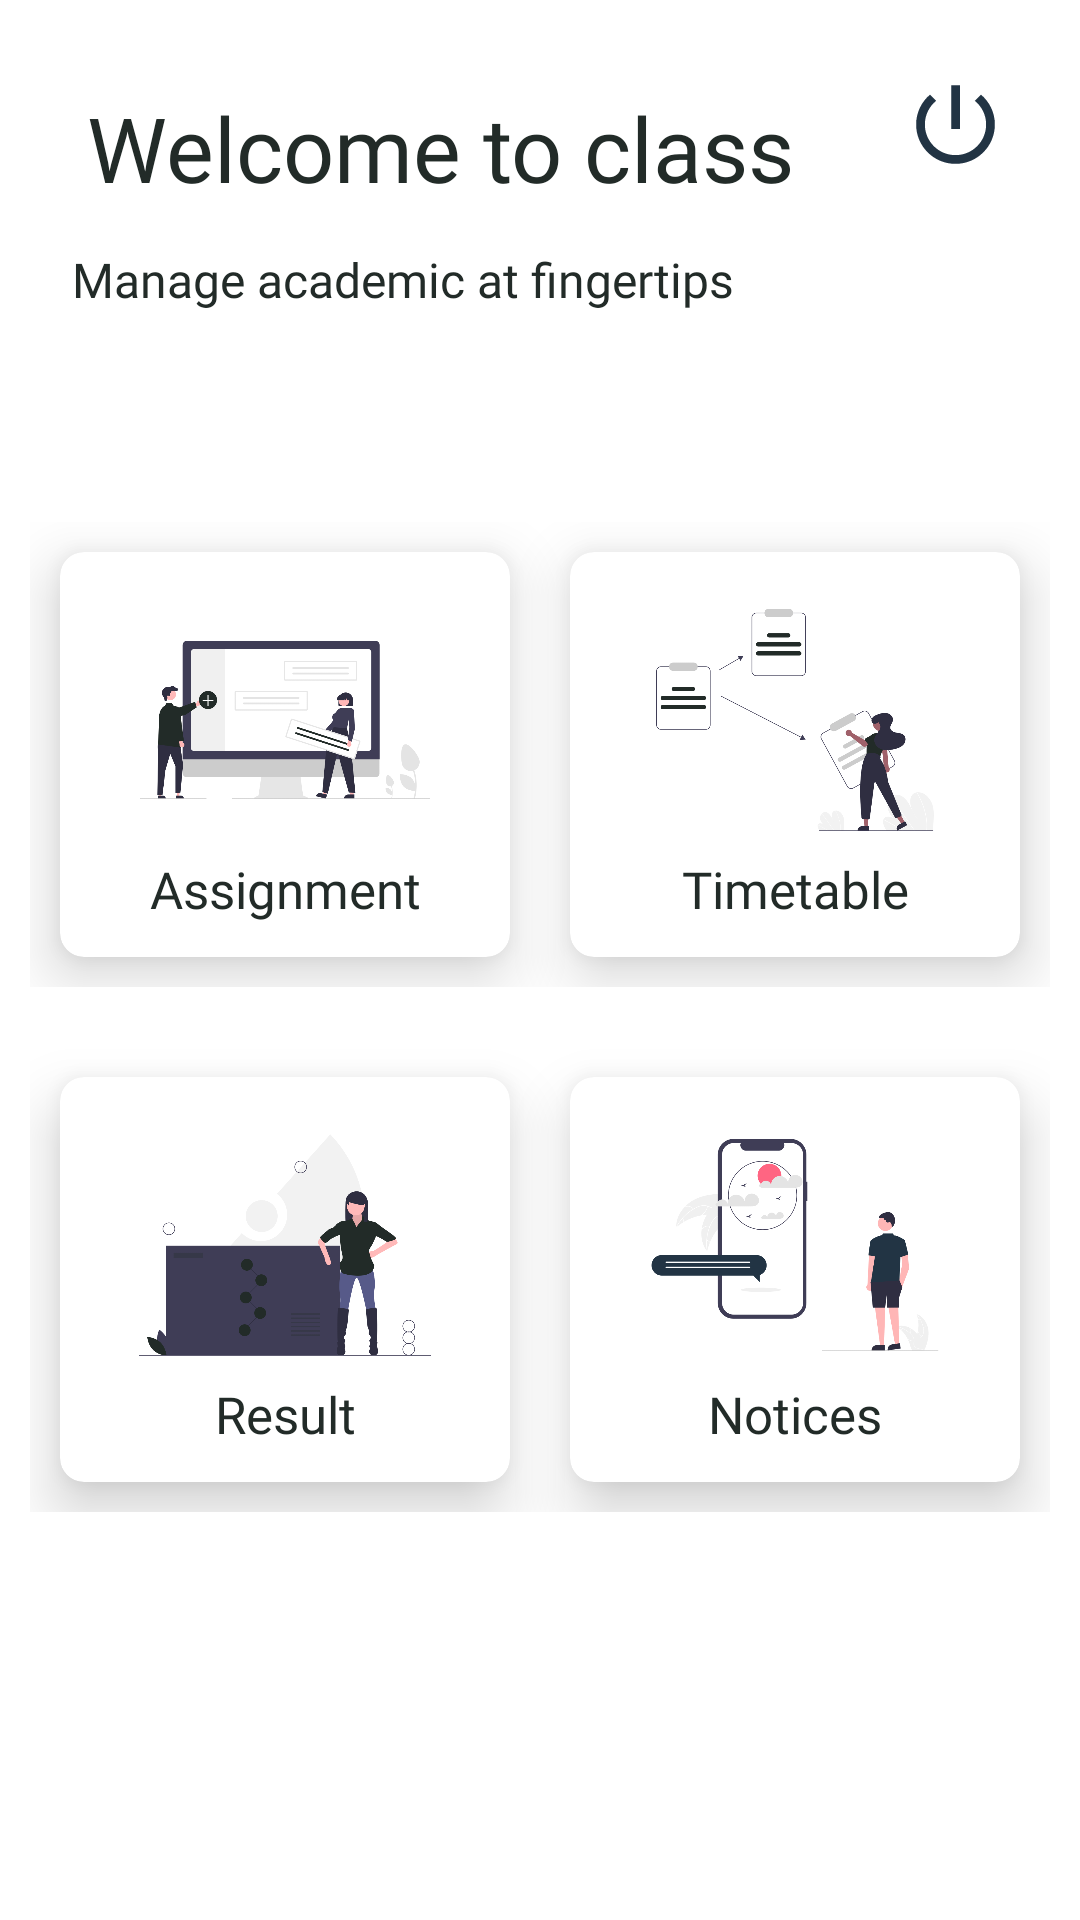

Reconstruct the res/layout file that produces this screen, plus the resources it refers to.
<!-- AndroidManifest.xml: application theme Theme.TeachersAssistant -->
<!-- res/layout/fragment_student_main.xml -->
<?xml version="1.0" encoding="utf-8"?>
<FrameLayout
    xmlns:android="http://schemas.android.com/apk/res/android"
    xmlns:tools="http://schemas.android.com/tools"
    xmlns:app="http://schemas.android.com/apk/res-auto"
    android:layout_width="match_parent"
    android:layout_height="match_parent"
    tools:context=".student.StudentMainFragment">

    <ScrollView
        android:layout_width="match_parent"
        android:layout_height="match_parent">

        <androidx.constraintlayout.widget.ConstraintLayout
            android:layout_width="match_parent"
            android:layout_height="match_parent">

            <TextView
                android:id="@+id/greetings"
                android:layout_width="wrap_content"
                android:layout_height="wrap_content"
                android:layout_marginStart="24dp"
                android:layout_marginTop="24dp"
                android:fontFamily="@font/lato"
                android:text="Welcome to class"
                android:padding="5dp"
                android:textSize="30sp"
                android:textColor="@color/purple_700"
                app:layout_constraintStart_toStartOf="parent"
                app:layout_constraintTop_toTopOf="parent"/>

            <TextView
                android:id="@+id/textView7"
                android:layout_width="wrap_content"
                android:layout_height="wrap_content"
                android:layout_marginStart="24dp"
                android:layout_marginTop="8dp"
                android:fontFamily="@font/lato"
                android:text="Manage academic at fingertips"
                android:textColor="@color/purple_700"
                android:textSize="16sp"
                app:layout_constraintStart_toStartOf="parent"
                app:layout_constraintTop_toBottomOf="@+id/greetings" />

            <LinearLayout
                android:id="@+id/layoutOne"
                android:layout_width="0dp"
                android:layout_height="175dp"
                android:layout_marginTop="60dp"
                android:orientation="horizontal"
                android:padding="10dp"
                app:layout_constraintEnd_toEndOf="parent"
                app:layout_constraintHorizontal_bias="0.0"
                app:layout_constraintStart_toStartOf="parent"
                app:layout_constraintTop_toBottomOf="@+id/textView7">

                <androidx.cardview.widget.CardView
                    android:layout_width="0dp"
                    android:layout_height="match_parent"
                    android:layout_margin="10dp"
                    android:layout_weight="1"
                    app:cardCornerRadius="8dp"
                    app:cardElevation="12dp">

                    <RelativeLayout
                        android:layout_width="match_parent"
                        android:layout_height="match_parent"
                        android:gravity="center_vertical">

                        <ImageView
                            android:id="@+id/studImg"
                            android:layout_width="90dp"
                            android:layout_height="90dp"
                            android:layout_alignParentStart="true"
                            android:layout_alignParentEnd="true"
                            android:layout_marginStart="15dp"
                            android:layout_marginEnd="15dp"
                            android:src="@drawable/assignment" />

                        <TextView
                            android:layout_width="match_parent"
                            android:layout_height="wrap_content"
                            android:layout_below="@id/studImg"
                            android:fontFamily="@font/lato"
                            android:gravity="center"
                            android:text="Assignment"
                            android:textColor="@color/purple_700"
                            android:textSize="17sp" />
                    </RelativeLayout>
                </androidx.cardview.widget.CardView>

                <androidx.cardview.widget.CardView
                    android:layout_width="0dp"
                    android:layout_height="match_parent"
                    android:layout_margin="10dp"
                    android:layout_weight="1"
                    app:cardCornerRadius="8dp"
                    app:cardElevation="12dp">

                    <RelativeLayout
                        android:layout_width="match_parent"
                        android:layout_height="match_parent"
                        android:gravity="center_vertical">

                        <ImageView
                            android:id="@+id/timeTableImage"
                            android:layout_width="90dp"
                            android:layout_height="90dp"
                            android:layout_alignParentStart="true"
                            android:layout_alignParentEnd="true"
                            android:layout_marginStart="15dp"
                            android:layout_marginEnd="15dp"
                            android:src="@drawable/timetable" />

                        <TextView
                            android:layout_width="match_parent"
                            android:layout_height="wrap_content"
                            android:layout_below="@id/timeTableImage"
                            android:gravity="center"
                            android:textSize="17sp"
                            android:fontFamily="@font/lato"
                            android:textColor="@color/purple_700"
                            android:text="Timetable" />
                    </RelativeLayout>

                </androidx.cardview.widget.CardView>
            </LinearLayout>

            <LinearLayout
                android:id="@+id/layoutTwo"
                android:layout_width="0dp"
                android:layout_height="175dp"
                android:orientation="horizontal"
                android:padding="10dp"
                app:layout_constraintEnd_toEndOf="parent"
                app:layout_constraintHorizontal_bias="0.0"
                app:layout_constraintStart_toStartOf="parent"
                app:layout_constraintTop_toBottomOf="@+id/layoutOne">

                <androidx.cardview.widget.CardView
                    android:layout_width="0dp"
                    android:layout_height="match_parent"
                    android:layout_margin="10dp"
                    android:layout_weight="1"
                    app:cardCornerRadius="8dp"
                    app:cardElevation="12dp">

                    <RelativeLayout
                        android:layout_width="match_parent"
                        android:layout_height="match_parent"
                        android:gravity="center_vertical">

                        <ImageView
                            android:id="@+id/labsImg"
                            android:layout_width="90dp"
                            android:layout_height="90dp"
                            android:layout_alignParentStart="true"
                            android:layout_alignParentEnd="true"
                            android:layout_marginStart="15dp"
                            android:layout_marginEnd="15dp"
                            android:src="@drawable/result" />

                        <TextView
                            android:layout_width="match_parent"
                            android:layout_height="wrap_content"
                            android:layout_below="@id/labsImg"
                            android:fontFamily="@font/lato"
                            android:gravity="center"
                            android:text="Result"
                            android:textColor="@color/purple_700"
                            android:textSize="17sp" />
                    </RelativeLayout>
                </androidx.cardview.widget.CardView>

                <androidx.cardview.widget.CardView
                    android:layout_width="0dp"
                    android:layout_height="match_parent"
                    android:layout_margin="10dp"
                    android:layout_weight="1"
                    app:cardCornerRadius="8dp"
                    app:cardElevation="12dp">

                    <RelativeLayout
                        android:layout_width="match_parent"
                        android:layout_height="match_parent"
                        android:gravity="center_vertical">

                        <ImageView
                            android:id="@+id/noticeImg"
                            android:layout_width="90dp"
                            android:layout_height="90dp"
                            android:layout_alignParentStart="true"
                            android:layout_alignParentEnd="true"
                            android:layout_marginStart="15dp"
                            android:layout_marginEnd="15dp"
                            android:src="@drawable/notification" />

                        <TextView
                            android:layout_width="match_parent"
                            android:layout_height="wrap_content"
                            android:layout_below="@id/noticeImg"
                            android:gravity="center"
                            android:textSize="17sp"
                            android:fontFamily="@font/lato"
                            android:textColor="@color/purple_700"
                            android:text="Notices" />
                    </RelativeLayout>
                </androidx.cardview.widget.CardView>
            </LinearLayout>

            <ImageView
                android:id="@+id/logout"
                android:layout_width="35dp"
                android:layout_height="35dp"
                app:layout_constraintEnd_toEndOf="parent"
                app:layout_constraintTop_toTopOf="parent"
                app:srcCompat="@drawable/logout"
                android:layout_marginTop="24dp"
                android:layout_marginEnd="24dp" />

        </androidx.constraintlayout.widget.ConstraintLayout>

    </ScrollView>

</FrameLayout>
<!-- resources referenced by this layout -->
<resources>
  <color name="purple_700">#222B28</color>
  <!-- drawable assignment: png bitmap (drawable, 35156 bytes) -->
  <!-- drawable logout (drawable) -->
  <vector android:height="24dp" android:tint="#223444"
      android:viewportHeight="24" android:viewportWidth="24"
      android:width="24dp" xmlns:android="http://schemas.android.com/apk/res/android">
      <path android:fillColor="@android:color/white" android:pathData="M13,3h-2v10h2L13,3zM17.83,5.17l-1.42,1.42C17.99,7.86 19,9.81 19,12c0,3.87 -3.13,7 -7,7s-7,-3.13 -7,-7c0,-2.19 1.01,-4.14 2.58,-5.42L6.17,5.17C4.23,6.82 3,9.26 3,12c0,4.97 4.03,9 9,9s9,-4.03 9,-9c0,-2.74 -1.23,-5.18 -3.17,-6.83z"/>
  </vector>
  <!-- drawable notification: png bitmap (drawable, 38596 bytes) -->
  <!-- drawable result: png bitmap (drawable, 39471 bytes) -->
  <!-- drawable timetable: png bitmap (drawable, 37248 bytes) -->
  <style name="Theme.TeachersAssistant" parent="Theme.MaterialComponents.DayNight.NoActionBar">
          
          <item name="colorPrimary">@color/purple_500</item>
          <item name="colorPrimaryVariant">@color/purple_700</item>
          <item name="colorOnPrimary">@color/white</item>
          
          <item name="colorSecondary">@color/teal_200</item>
          <item name="colorSecondaryVariant">@color/teal_700</item>
          <item name="colorOnSecondary">@color/black</item>
          
          <item name="android:statusBarColor" tools:targetApi="l">?attr/colorPrimaryVariant</item>
          
      </style>
  <color name="purple_500">#B8C0D2</color>
  <color name="white">#FFFFFFFF</color>
  <color name="teal_200">#DFE8ED</color>
  <color name="teal_700">#223444</color>
  <color name="black">#FF000000</color>
</resources>
